Image classification data set "Small data traing" (GOBINATH-S05/Mudra-Detection on GitHub). Class labels (5): Alapadmam, Anjali, Mushti, Sikharam, Trishulam.

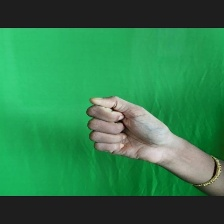
Label: Mushti

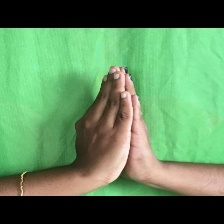
Label: Anjali

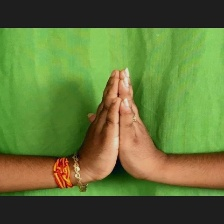
Label: Anjali

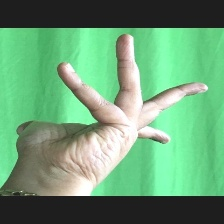
Label: Alapadmam

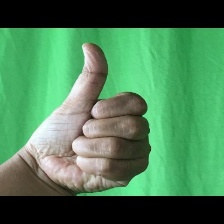
Label: Sikharam

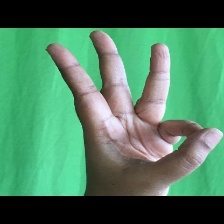
Label: Trishulam
